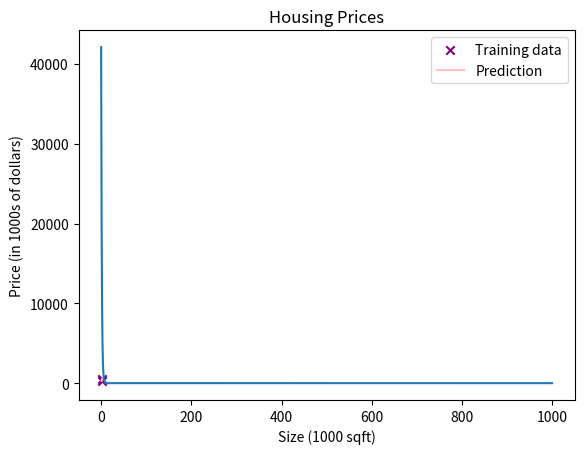

The script that saved this image: (Note: this script raises an exception after producing the figure.)
import math
import numpy as np
import matplotlib.pyplot as plt

def prediction(x, w, b):

    f_wb = w * x + b
    return f_wb

def cost(x,y,w,b):
    
    m = len(x)
    cost = 0
    for i in range(m):
        f_wb = w*x[i] +b
        cost += (f_wb - y[i]) ** 2
    cost = cost/(2*m)
    return cost

def computegradient(x,y,w,b):
    m = len(x)
    dw = 0
    db = 0

    for i in range(m):
     fwb = w * x[i] + b
     dwtmp = (fwb - y[i])*x[i]
     dbtmp = (fwb-y[i])
     dw += dwtmp
     db += dbtmp
     dw = dw/m
     db = db/m
    return dw, db


def gradientdescent(x, y, w, b, learningrate, iterations):
    costs = []
    print("\n🚀 Starting gradient descent training...")
    for i in range(iterations):
        dw, db = computegradient(x, y, w, b)
        w = w - learningrate * dw
        b = b - learningrate * db
        currentcost = cost(x, y, w, b)
        costs.append(currentcost)
        if i % 100 == 0:
            print(f"🔄 Iteration {i}: Cost = {currentcost:.2f}, w = {w:.2f}, b = {b:.2f}")
    print("🎉 Training complete!\n")
    return w, b, costs

# data
x_train = np.array([1.0, 2.0]) 
y_train = np.array([300.0, 500.0])  

w = 0
b = 0  

learningrate = 0.1
iterations = 1000

w, b, costs = gradientdescent(x_train, y_train, w, b, learningrate, iterations)

plt.plot(range(iterations), costs)
plt.title("Cost vs. Iterations")
plt.xlabel("Iterations")
plt.ylabel("Cost")
plt.show()

plt.scatter(x_train, y_train, marker='x', c='purple', label='Training data')
tmp_fwb = prediction(x_train, w, b)
plt.plot(x_train, tmp_fwb, c='pink', label='Prediction')
plt.title("Housing Prices")
plt.ylabel("Price (in 1000s of dollars)")
plt.xlabel("Size (1000 sqft)")
plt.legend()
plt.show()

try:
    print("\n🔮 Let's predict a house price!")
    size = float(input("🏡 Enter the size of the house (in 1000 sqft): "))
    if size < min(x_train) or size > max(x_train):
        print("⚠️ Warning: The input is outside the range of the training data. Predictions may be less accurate.")
   
    prediction2 = prediction(size,round(w),round(b))
   
    cost2 = cost(x_train, y_train, w, b)
    print(f"\n📊 Model performance:")
    print(f"Cost (Mean Squared Error) for w = {round(w)}, b = {round(b)}: {round(cost2)}")
    plt.scatter(size,prediction2, marker='o', s=100, c='red', label='Your house')
    plt.scatter(x_train, y_train, marker='x', c='purple', label='Training data')
    plt.plot(x_train, tmp_fwb, c='pink', label='Prediction')
    plt.title(f"Predicted Price: ${prediction2 * 1000:,.2f}")
    plt.ylabel("Price (in 1000s of dollars)")
    plt.xlabel("Size (1000 sqft)")
    plt.legend()
    plt.show()
    print(f"\n💲 Predicted price for a {size} (1000 sqft) house: ${prediction2 * 1000:,.2f}")
    
    
except ValueError:
    print("❌ Invalid input, please enter a numeric value")


